Run: headless pygame with SDL's dummy video driver; simulated clock (each Clock.tick advances the game by its frame time, no real sleeping); random seed 0; keys injected as events and as key.get_pressed() state; mouse plan: one left click at the window centre at the start of phase 2, then a move to the lower-right quarter at the start of phase 3.
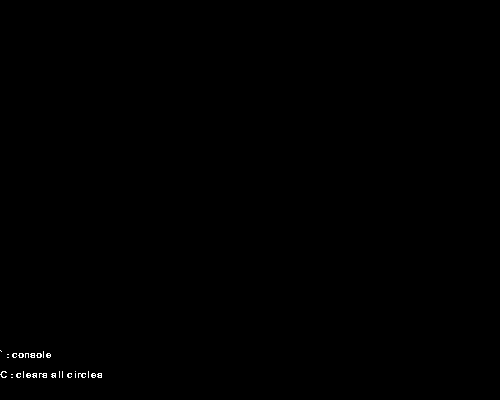
Frame 1 of 4 · flips 1–60 · no input
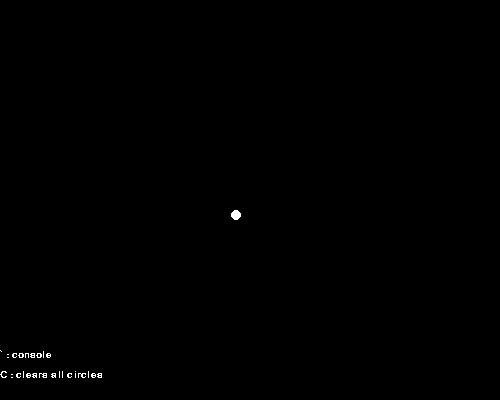
Frame 2 of 4 · flips 61–180 · clicked the window centre · tapped SPACE, RETURN · held RIGHT (→), D
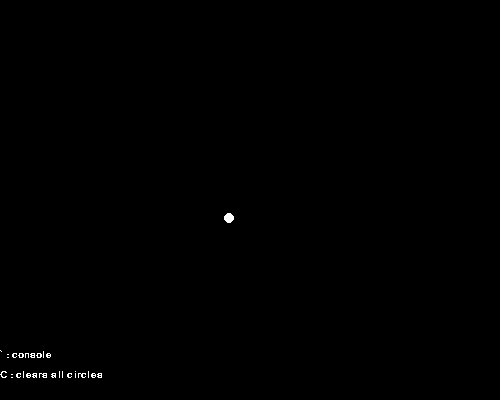
Frame 3 of 4 · flips 181–300 · moved the mouse to the lower-right quarter · held DOWN (↓), S
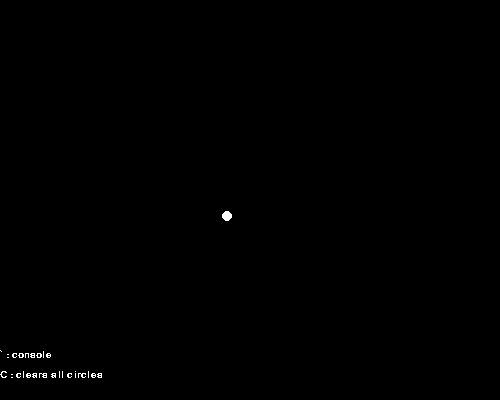
Frame 4 of 4 · flips 301–420 · held LEFT (←), A, UP (↑), W

The pygame program that drew these frames:

import pygame
import random
import math

pygame.init()
clock = pygame.time.Clock()

PROGRAM_FPS = 30
screen_width = 500
screen_height = 400

screen = pygame.display.set_mode((screen_width, screen_height))
font = pygame.font.SysFont('Comic Sans Ms', 15)

pos = None
running = True
console = False

circle_radius = 5
max_clicks = 10
max_circles = 10
circles = []


pygame.display.init()
while running:
    screen.fill((0, 0, 0))

    for event in pygame.event.get():
        if event.type == pygame.QUIT:
            running = False

        elif event.type == pygame.MOUSEBUTTONUP:
            pos = pygame.mouse.get_pos()
            if len(circles) == max_circles:
                circles = circles[1:]
                circles.append(pos)
            else:
                circles.append(pos)

        if event.type == pygame.KEYDOWN:
            if event.key == pygame.K_c:
                circles = []
            if event.key == pygame.K_BACKQUOTE:
                if not console:
                    console = True
                elif console:
                    console = False

    #displays console information
    if console:
        textsurface = font.render('Last clicked : ' + str(pos), False, (255, 255, 255))
        screen.blit(textsurface, (0, 0))

        textsurface = font.render('Circles : ' + str(circles), False, (255, 255, 255))
        screen.blit(textsurface, (0, 50))


    #slightly changes the location of each circle
    circles_perturbed = []
    for i in circles:
        x = i[0] + random.randint(-1,1)
        y = i[1] + random.randint(-1,1)
        if x < 0:
            x = 0
        elif x > screen_width:
            x = screen_width
        if y < 0:
            y = 0
        elif y > screen_height:
            y = screen_height
        circles_perturbed.append((x, y))
        circles = circles_perturbed

        pygame.draw.circle(screen, (255, 255, 255), (x, y), circle_radius)

    textsurface = font.render('` : console', False, (255, 255, 255))
    screen.blit(textsurface, (0, screen_height - 50))

    textsurface = font.render('C : clears all circles', False, (255, 255, 255))
    screen.blit(textsurface, (0, screen_height - 30))

    pygame.display.flip()

    clock.tick(PROGRAM_FPS)
pygame.quit()
